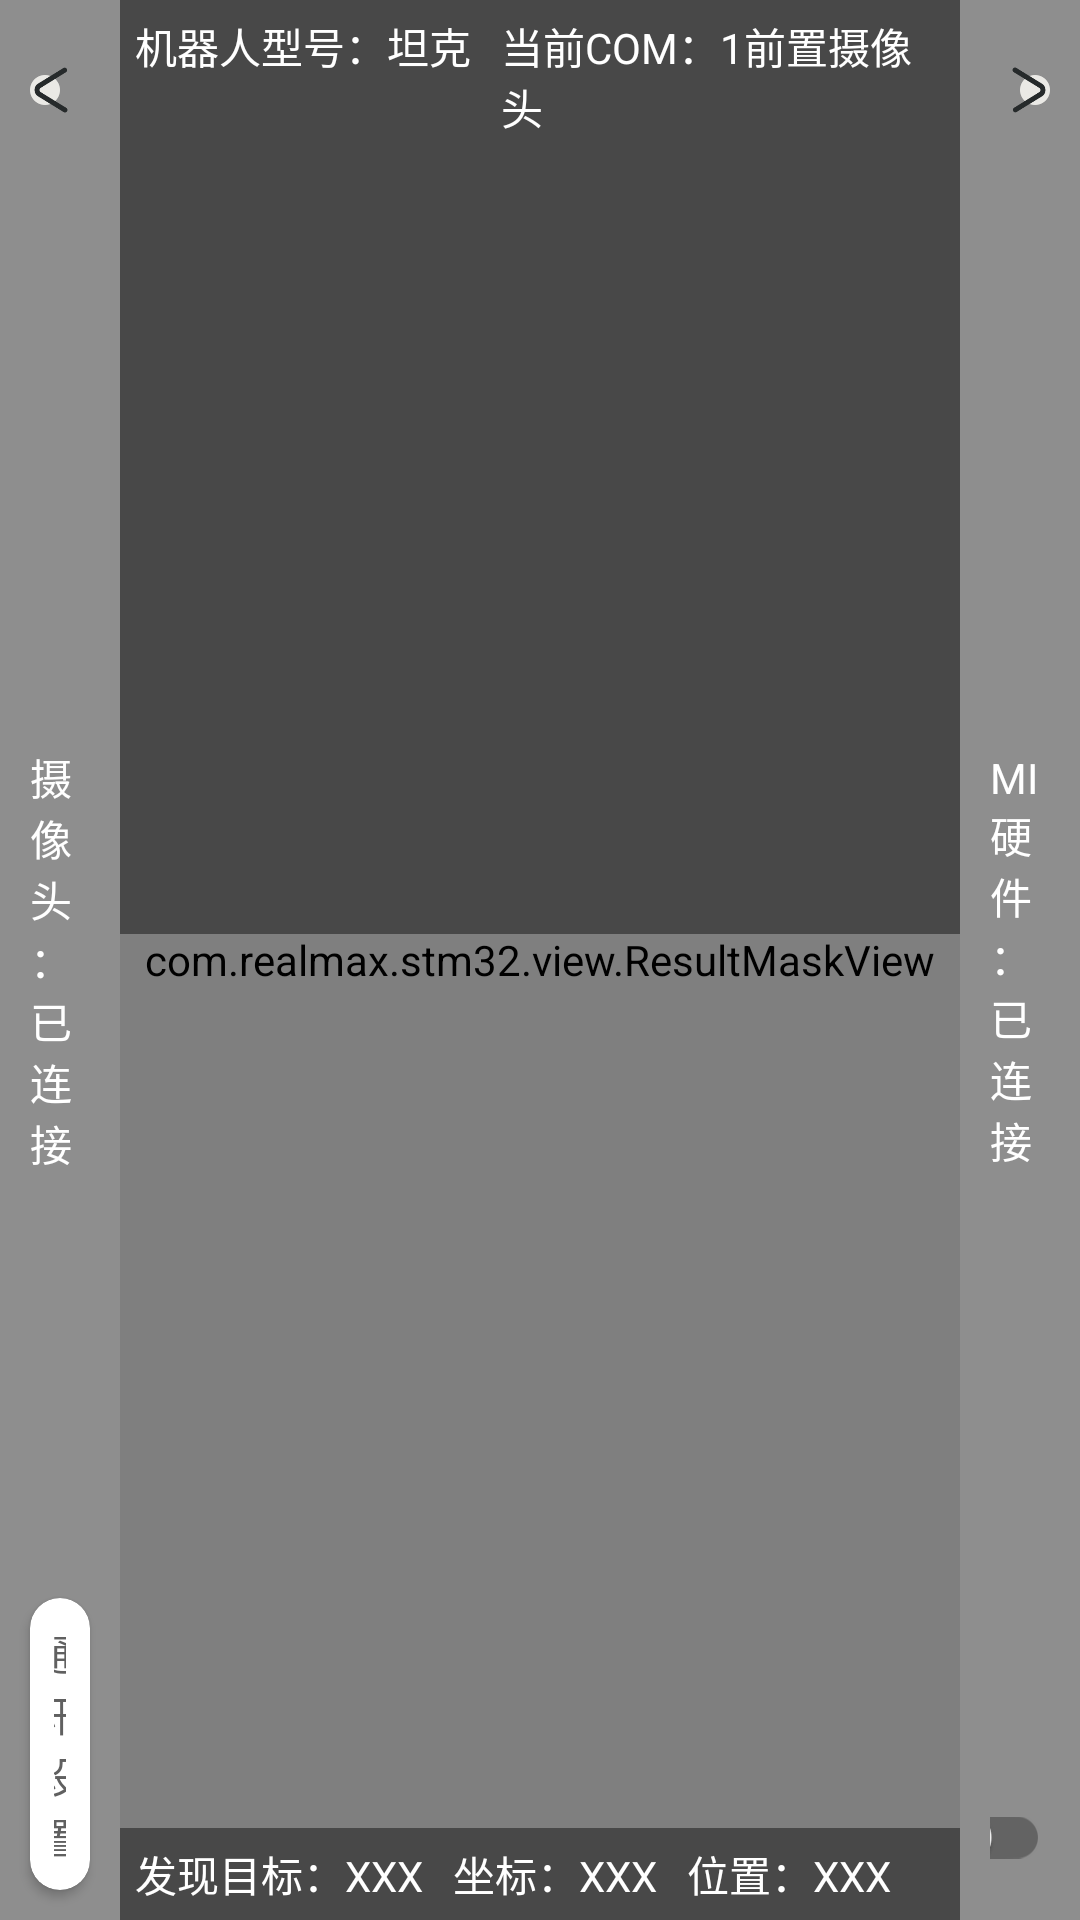

Produce the Android XML layout that renders to this screen, including the resource entries it uses.
<!-- AndroidManifest.xml: application theme AppTheme -->
<!-- res/layout/activity_main.xml -->
<?xml version="1.0" encoding="utf-8"?>
<LinearLayout xmlns:android="http://schemas.android.com/apk/res/android"
    xmlns:app="http://schemas.android.com/apk/res-auto"
    xmlns:tools="http://schemas.android.com/tools"
    android:layout_width="match_parent"
    android:layout_height="match_parent"
    android:orientation="horizontal"
    tools:context=".activity.MainActivity">

    <RelativeLayout
        android:layout_width="0dp"
        android:layout_height="match_parent"
        android:layout_weight="1"
        android:background="#6F000000">

        <androidx.cardview.widget.CardView
            android:id="@+id/card_left"
            style="@style/clickStyle"
            android:layout_width="40dp"
            android:layout_height="40dp"
            android:layout_alignParentTop="true"
            android:layout_centerInParent="true"
            android:layout_margin="10dp"
            app:cardBackgroundColor="@android:color/transparent"
            app:cardCornerRadius="100dp"
            app:cardElevation="0dp">

            <ImageView
                android:layout_width="match_parent"
                android:layout_height="match_parent"
                android:src="@drawable/pic_left" />
        </androidx.cardview.widget.CardView>

        <TextView
            android:id="@+id/tv_cameraStatus"
            android:layout_width="wrap_content"
            android:layout_height="wrap_content"
            android:layout_centerInParent="true"
            android:layout_margin="10dp"
            android:text="摄像头：已连接"
            android:textColor="#FFFFFF" />

        <androidx.cardview.widget.CardView
            android:id="@+id/card_setting"
            style="@style/clickStyle"
            android:layout_width="wrap_content"
            android:layout_height="wrap_content"
            android:layout_alignParentBottom="true"
            android:layout_centerInParent="true"
            android:layout_margin="10dp"
            app:cardCornerRadius="10dp">

            <TextView
                android:layout_width="match_parent"
                android:layout_height="match_parent"
                android:layout_gravity="center"
                android:layout_margin="8dp"
                android:gravity="center"
                android:text="通讯设置"
                android:textSize="14sp" />
        </androidx.cardview.widget.CardView>
    </RelativeLayout>

    <RelativeLayout
        android:id="@+id/rl_content"
        android:layout_width="0dp"
        android:layout_height="match_parent"
        android:layout_weight="7">

        <ImageView
            android:id="@+id/iv_image"
            android:layout_width="match_parent"
            android:layout_height="match_parent"
            android:layout_centerInParent="true" />

        <com.realmax.stm32.view.ResultMaskView
            android:id="@+id/resultMaskView"
            android:layout_width="match_parent"
            android:layout_height="match_parent"
            android:layout_centerInParent="true" />

        <LinearLayout
            android:layout_width="match_parent"
            android:layout_height="wrap_content"
            android:layout_alignParentTop="true"
            android:layout_centerInParent="true"
            android:background="#6F000000"
            android:gravity="center_vertical">

            <com.google.android.material.textview.MaterialTextView
                android:id="@+id/tv_robotType"
                android:layout_width="wrap_content"
                android:layout_height="match_parent"
                android:layout_margin="5dp"
                android:text="机器人型号：坦克"
                android:textColor="#ffffff" />

            <com.google.android.material.textview.MaterialTextView
                android:id="@+id/tv_currentCamera"
                android:layout_width="wrap_content"
                android:layout_height="match_parent"
                android:layout_margin="5dp"
                android:text="当前COM：1前置摄像头"
                android:textColor="#ffffff" />

            <com.google.android.material.textview.MaterialTextView
                android:id="@+id/tv_batteryAngle"
                android:layout_width="wrap_content"
                android:layout_height="match_parent"
                android:layout_margin="5dp"
                android:text="炮台角度：A（30），B（55）"
                android:textColor="#ffffff" />
        </LinearLayout>

        <LinearLayout
            android:layout_width="match_parent"
            android:layout_height="wrap_content"
            android:layout_alignParentBottom="true"
            android:layout_centerInParent="true"
            android:background="#6F000000"
            android:gravity="center_vertical">

            <com.google.android.material.textview.MaterialTextView
                android:id="@+id/tv_target"
                android:layout_width="wrap_content"
                android:layout_height="match_parent"
                android:layout_margin="5dp"
                android:text="发现目标：XXX"
                android:textColor="#ffffff" />

            <com.google.android.material.textview.MaterialTextView
                android:id="@+id/tv_coordinate"
                android:layout_width="wrap_content"
                android:layout_height="match_parent"
                android:layout_margin="5dp"
                android:text="坐标：XXX"
                android:textColor="#ffffff" />

            <com.google.android.material.textview.MaterialTextView
                android:id="@+id/tv_location"
                android:layout_width="wrap_content"
                android:layout_height="match_parent"
                android:layout_margin="5dp"
                android:text="位置：XXX"
                android:textColor="#ffffff" />
        </LinearLayout>
    </RelativeLayout>

    <RelativeLayout
        android:layout_width="0dp"
        android:layout_height="match_parent"
        android:layout_weight="1"
        android:background="#6F000000">

        <androidx.cardview.widget.CardView
            android:id="@+id/card_right"
            style="@style/clickStyle"
            android:layout_width="40dp"
            android:layout_height="40dp"
            android:layout_alignParentTop="true"
            android:layout_centerInParent="true"
            android:layout_margin="10dp"
            app:cardBackgroundColor="@android:color/transparent"
            app:cardCornerRadius="100dp"
            app:cardElevation="0dp">

            <ImageView
                android:layout_width="match_parent"
                android:layout_height="match_parent"
                android:src="@drawable/pic_right" />
        </androidx.cardview.widget.CardView>

        <TextView
            android:id="@+id/tv_imStatus"
            android:layout_width="wrap_content"
            android:layout_height="wrap_content"
            android:layout_centerInParent="true"
            android:layout_margin="10dp"
            android:text="MI硬件：已连接"
            android:textColor="#FFFFFF" />


        <com.google.android.material.switchmaterial.SwitchMaterial
            android:id="@+id/sw_isAi"
            android:layout_width="wrap_content"
            android:layout_height="wrap_content"
            android:layout_alignParentBottom="true"
            android:layout_centerInParent="true"
            android:layout_margin="10dp"
            android:minWidth="60dp"
            android:text="AI"
            android:textColor="#ffffff" />
    </RelativeLayout>
</LinearLayout>
<!-- resources referenced by this layout -->
<resources>
  <!-- drawable pic_left: png bitmap (drawable, 7285 bytes) -->
  <!-- drawable pic_right: png bitmap (drawable, 7909 bytes) -->
  <style name="clickStyle">
          <item name="android:foreground">?attr/selectableItemBackgroundBorderless</item>
      </style>
  <style name="AppTheme" parent="Theme.AppCompat.Light.DarkActionBar">
          
          <item name="colorPrimary">@color/colorPrimary</item>
          <item name="colorPrimaryDark">@color/colorPrimaryDark</item>
          <item name="colorAccent">@color/colorAccent</item>
          <item name="windowNoTitle">true</item>
          <item name="android:windowNoTitle">true</item>
          <item name="android:textColor">#606060</item>
          <item name="android:windowFullscreen">true</item>
      </style>
  <color name="colorPrimary">#6200EE</color>
  <color name="colorPrimaryDark">#3700B3</color>
  <color name="colorAccent">#1A8FE8</color>
</resources>
